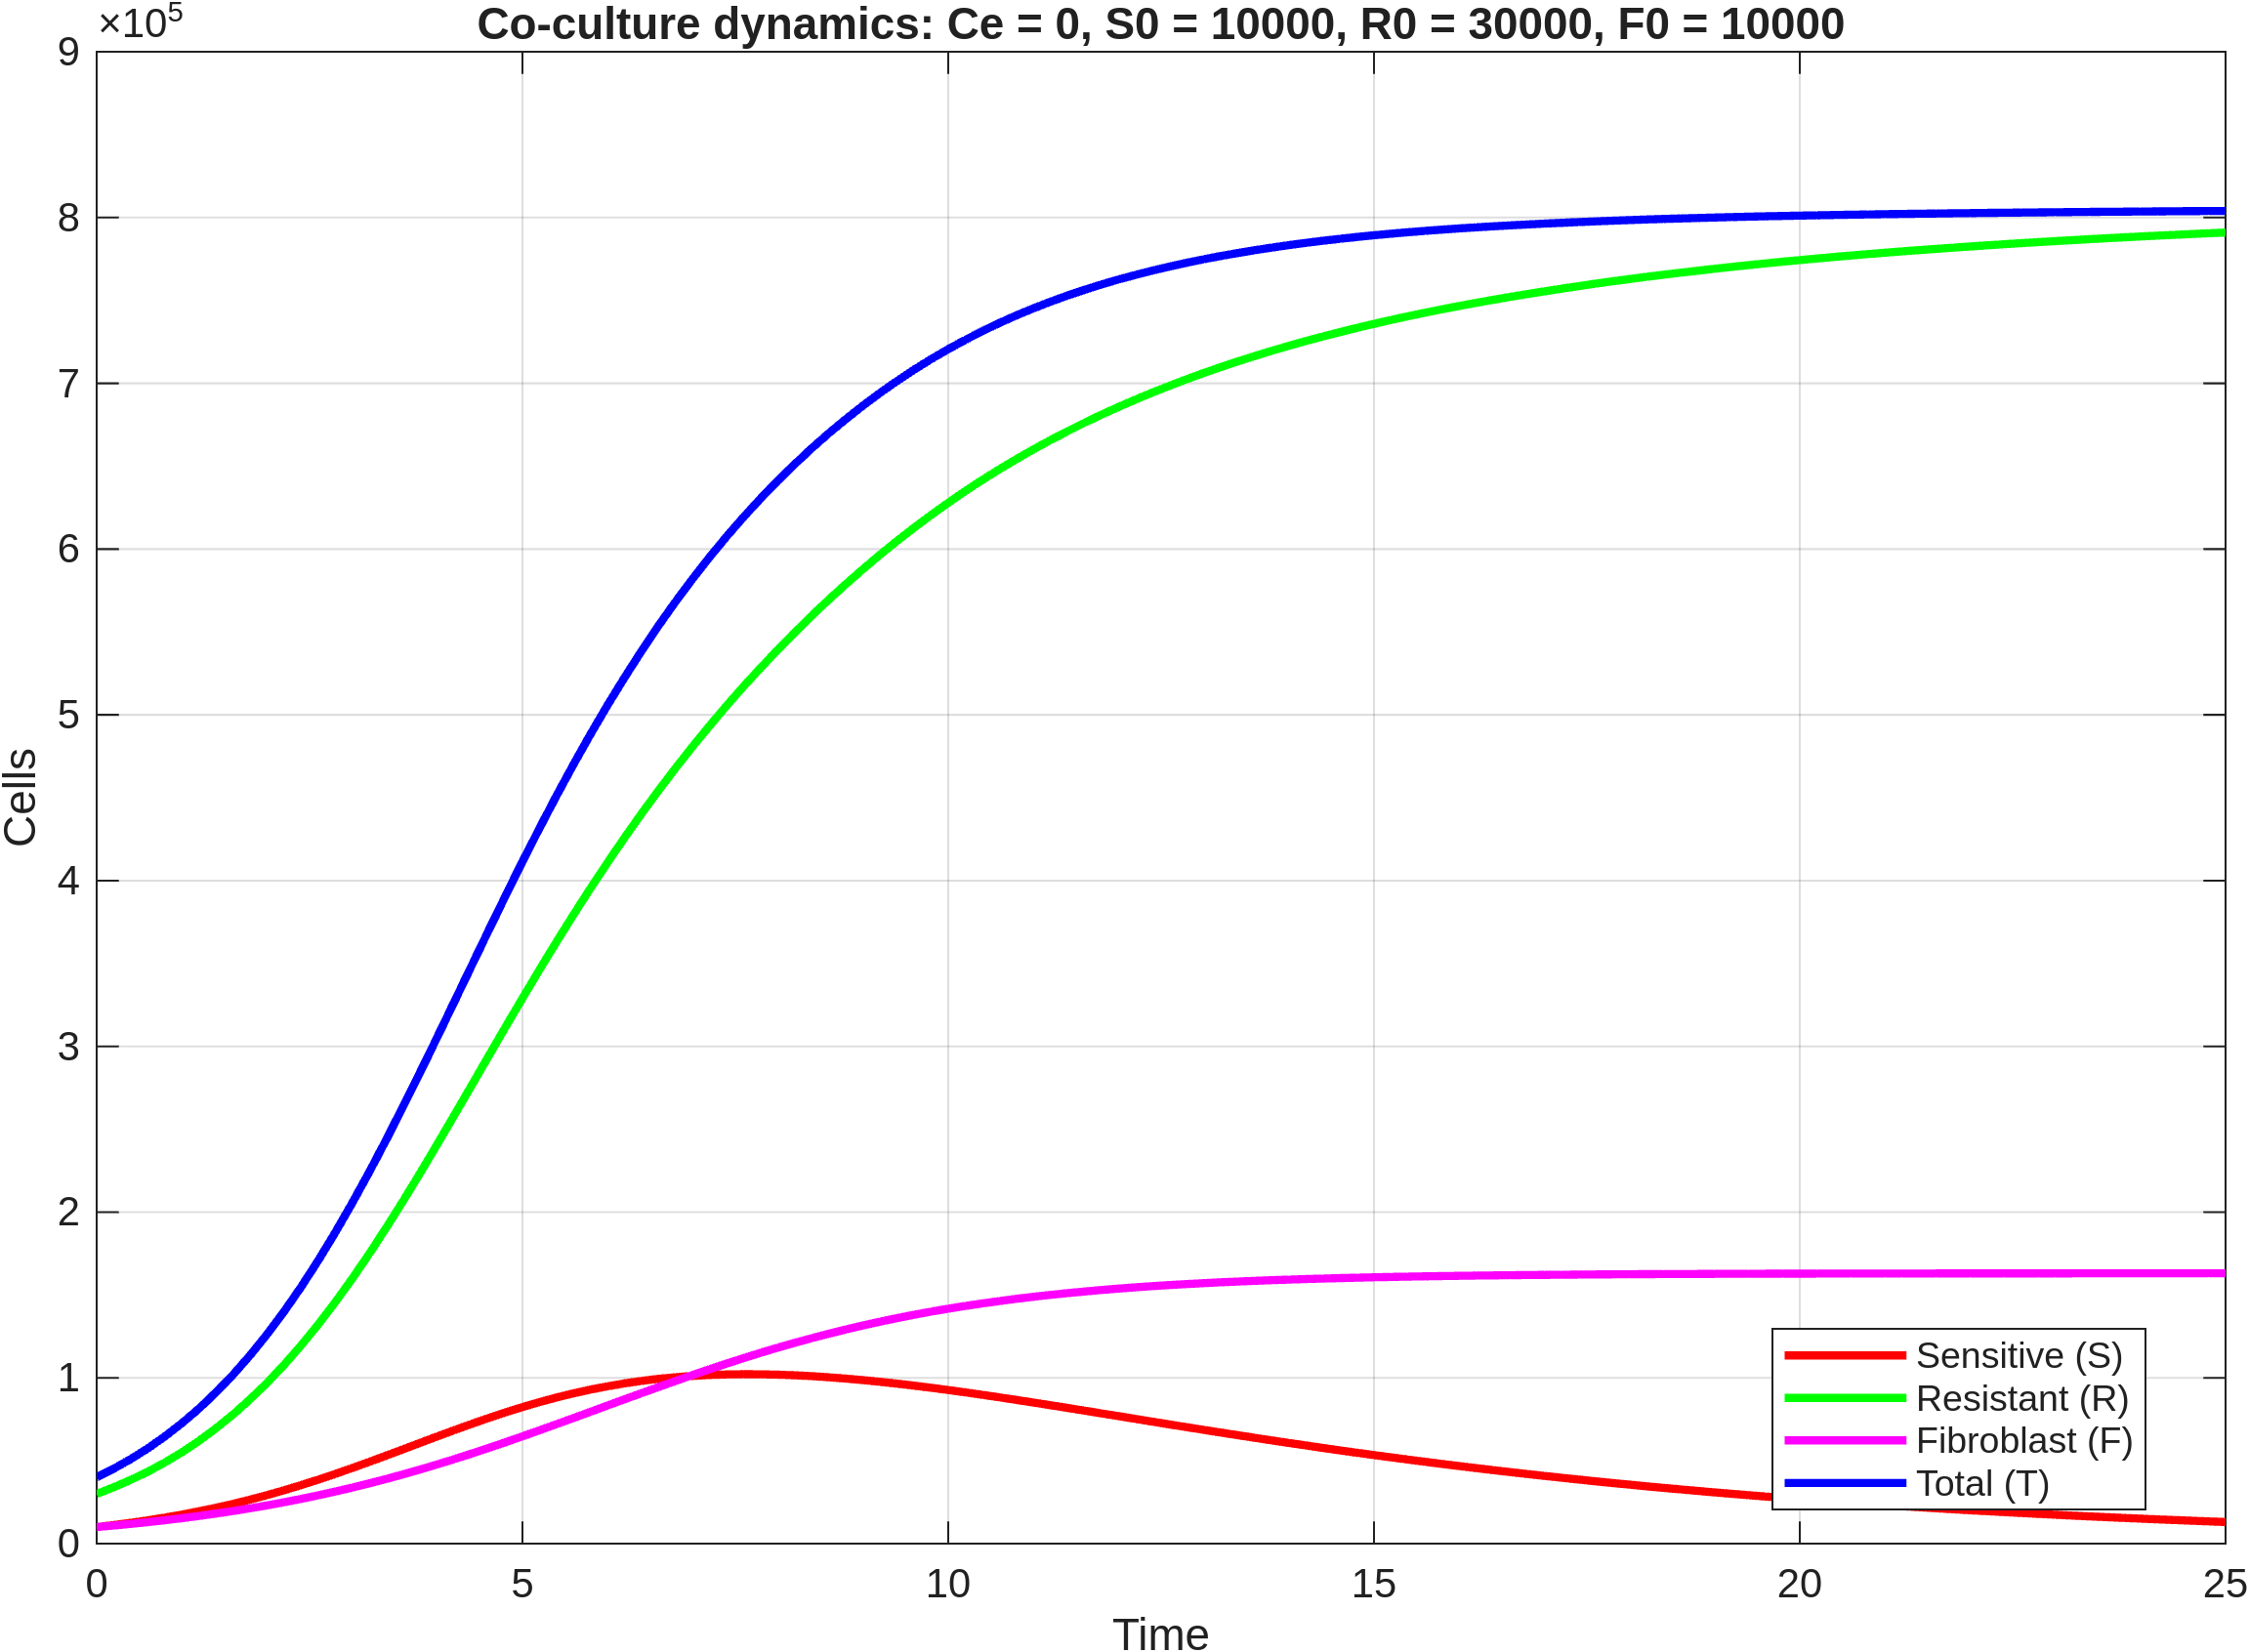

Source data for this figure (header and first rows):
time, S, R, F, T
0, 10000, 30000, 10000, 40000
0.2, 11221, 33984, 10910, 45205
0.4, 12568, 38431, 11892, 50999
0.6, 14056, 43398, 12953, 57454
0.8, 15698, 48940, 14099, 64638
1, 17503, 55108, 15336, 72611
1.2, 19480, 61950, 16668, 81430
1.4, 21639, 69518, 18102, 91157
1.6, 23984, 77848, 19643, 101832
1.8, 26522, 86987, 21295, 113509
2, 29252, 96965, 23064, 126218
2.2, 32173, 107801, 24953, 139973
2.4, 35284, 119522, 26968, 154806
2.6, 38564, 132093, 29110, 170657
2.8, 42012, 145542, 31384, 187554
3, 45594, 159781, 33790, 205375
3.2, 49297, 174800, 36330, 224097
3.4, 53092, 190526, 39003, 243619
3.6, 56941, 206852, 41808, 263792
3.8, 60809, 223690, 44743, 284499
4, 64663, 240937, 47802, 305601
4.2, 68463, 258466, 50981, 326929
4.4, 72163, 276143, 54272, 348306
4.6, 75743, 293882, 57666, 369624
4.8, 79155, 311533, 61154, 390689
5, 82371, 328987, 64724, 411358
5.2, 85378, 346192, 68362, 431569
5.4, 88145, 363029, 72055, 451174
5.6, 90663, 379452, 75789, 470115
5.8, 92929, 395436, 79547, 488365
6, 94934, 410936, 83313, 505870
6.2, 96682, 425943, 87073, 522625
6.4, 98177, 440462, 90809, 538639
6.6, 99428, 454498, 94506, 553926
6.8, 100420, 467979, 98156, 568399
7, 101179, 480974, 101740, 582153
7.2, 101721, 493518, 105242, 595239
7.4, 102068, 505656, 108646, 607724
7.6, 102205, 517314, 111953, 619519
7.8, 102146, 528520, 115152, 630666
8, 101918, 539335, 118229, 641254
8.2, 101541, 549798, 121176, 651339
8.4, 101020, 559906, 123989, 660926
8.6, 100345, 569593, 126675, 669937
8.8, 99544, 578928, 129224, 678472
9, 98631, 587926, 131636, 686557
9.2, 97619, 596603, 133912, 694221
9.4, 96502, 604924, 136054, 701426
9.6, 95297, 612914, 138067, 708211
9.8, 94013, 620577, 139954, 714590
10, 92660, 627913, 141723, 720572
10.2, 91245, 634939, 143373, 726184
10.4, 89775, 641670, 144908, 731445
10.6, 88259, 648101, 146338, 736360
10.8, 86703, 654240, 147670, 740943
11, 85115, 660095, 148912, 745209
11.2, 83501, 665698, 150056, 749199
11.4, 81867, 671049, 151116, 752917
11.6, 80220, 676162, 152099, 756381
11.8, 78564, 681048, 153011, 759612
... 66 more rows
